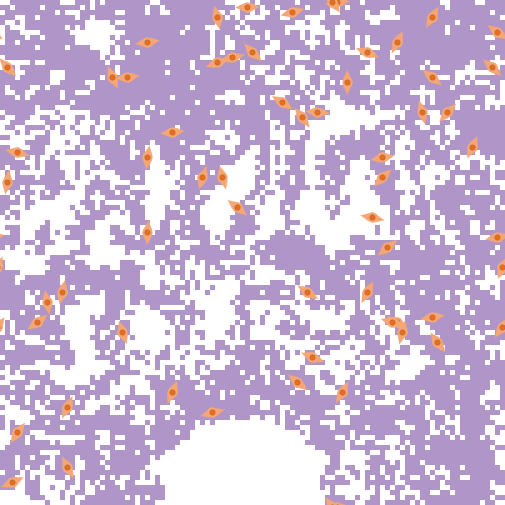

The data file committed next to this chart (first rows):
export-world data (NetLogo 6.4.0)
LungFibrosis_BehaviorSpace.nlogo
10/16/2025 09:03:15:964 -0400
RANDOM STATE
0 0 -1727483681 260 0.0 false 1431373474…
GLOBALS
min-pxcor, max-pxcor, min-pycor, max-pycor, perspective, subject, nextIndex, directed-links, ticks, clock, dt, fibroblastspeed, fibro_collagen, gaussian-radius, gaussian-stdev, h, have-dosed-pentox, have-dosed-pirf, hightgfbetathresh, ifc, initial-fibroblast-cells, initial-number-of-macrophages, initial-number-of-sources, initialsourcetgfbeta
-50, 50, -50, 50, 0, nobody, 160, "NEITHER", 0, 1, 1, 1, 1, 3, 2, 10, 0, 0, 4000, 60, 60, 0, 100, 5000
TURTLES
who, color, heading, xcor, ycor, shape, label, label-color, breed, hidden?, size, pen-size, pen-mode, tgfbeta_fb, prev-patch, tries-for-chemotax, tries-for-migrate, tgfbeta_myo
0, 27, 79, 49, 3, "fibroblast", "", 9.9, {breed fibroblasts}, false, 5, 1, "up", 0, 0, 0, 0, 
1, 27, 53, -43, -14, "fibroblast", "", 9.9, {breed fibroblasts}, false, 5, 1, "up", 0, 0, 0, 0, 
2, 27, 283, -47, 20, "fibroblast", "", 9.9, {breed fibroblasts}, false, 5, 1, "up", 0, 0, 0, 0, 
3, 27, 30, 36, 47, "fibroblast", "", 9.9, {breed fibroblasts}, false, 5, 1, "up", 0, 0, 0, 0, 
4, 27, 83, -25, 35, "fibroblast", "", 9.9, {breed fibroblasts}, false, 5, 1, "up", 0, 0, 0, 0, 
5, 27, 300, 29, -14, "fibroblast", "", 9.9, {breed fibroblasts}, false, 5, 1, "up", 0, 0, 0, 0, 
6, 27, 302, 6, 30, "fibroblast", "", 9.9, {breed fibroblasts}, false, 5, 1, "up", 0, 0, 0, 0, 
7, 27, 262, 17, 50, "fibroblast", "", 9.9, {breed fibroblasts}, false, 5, 1, "up", 0, 0, 0, 0, 
8, 27, 22, -16, -28, "fibroblast", "", 9.9, {breed fibroblasts}, false, 5, 1, "up", 0, 0, 0, 0, 
9, 27, 30, 18, -28, "fibroblast", "", 9.9, {breed fibroblasts}, false, 5, 1, "up", 0, 0, 0, 0, 
10, 27, 281, 24, 7, "fibroblast", "", 9.9, {breed fibroblasts}, false, 5, 1, "up", 0, 0, 0, 0, 
11, 27, 24, 44, 21, "fibroblast", "", 9.9, {breed fibroblasts}, false, 5, 1, "up", 0, 0, 0, 0, 
12, 27, 66, -48, -46, "fibroblast", "", 9.9, {breed fibroblasts}, false, 5, 1, "up", 0, 0, 0, 0, 
13, 27, 123, 11, -8, "fibroblast", "", 9.9, {breed fibroblasts}, false, 5, 1, "up", 0, 0, 0, 0, 
14, 27, 80, 36, -13, "fibroblast", "", 9.9, {breed fibroblasts}, false, 5, 1, "up", 0, 0, 0, 0, 
15, 27, 308, -3, 9, "fibroblast", "", 9.9, {breed fibroblasts}, false, 5, 1, "up", 0, 0, 0, 0, 
16, 27, 312, 48, 37, "fibroblast", "", 9.9, {breed fibroblasts}, false, 5, 1, "up", 0, 0, 0, 0, 
17, 27, 35, 50, -15, "fibroblast", "", 9.9, {breed fibroblasts}, false, 5, 1, "up", 0, 0, 0, 0, 
18, 27, 137, -49, 37, "fibroblast", "", 9.9, {breed fibroblasts}, false, 5, 1, "up", 0, 0, 0, 0, 
19, 27, 88, -1, 49, "fibroblast", "", 9.9, {breed fibroblasts}, false, 5, 1, "up", 0, 0, 0, 0, 
20, 27, 255, -8, -32, "fibroblast", "", 9.9, {breed fibroblasts}, false, 5, 1, "up", 0, 0, 0, 0, 
21, 27, 83, -16, 24, "fibroblast", "", 9.9, {breed fibroblasts}, false, 5, 1, "up", 0, 0, 0, 0, 
22, 27, 259, 26, 19, "fibroblast", "", 9.9, {breed fibroblasts}, false, 5, 1, "up", 0, 0, 0, 0, 
23, 27, 125, 49, 44, "fibroblast", "", 9.9, {breed fibroblasts}, false, 5, 1, "up", 0, 0, 0, 0, 
24, 27, 12, -38, -8, "fibroblast", "", 9.9, {breed fibroblasts}, false, 5, 1, "up", 0, 0, 0, 0, 
25, 27, 94, 13, 28, "fibroblast", "", 9.9, {breed fibroblasts}, false, 5, 1, "up", 0, 0, 0, 0, 
26, 27, 231, 27, 1, "fibroblast", "", 9.9, {breed fibroblasts}, false, 5, 1, "up", 0, 0, 0, 0, 
27, 27, 347, -7, 47, "fibroblast", "", 9.9, {breed fibroblasts}, false, 5, 1, "up", 0, 0, 0, 0, 
28, 27, 152, -37, -43, "fibroblast", "", 9.9, {breed fibroblasts}, false, 5, 1, "up", 0, 0, 0, 0, 
29, 27, 256, -4, 39, "fibroblast", "", 9.9, {breed fibroblasts}, false, 5, 1, "up", 0, 0, 0, 0, 
30, 27, 156, -28, 35, "fibroblast", "", 9.9, {breed fibroblasts}, false, 5, 1, "up", 0, 0, 0, 0, 
31, 27, 74, 8, 48, "fibroblast", "", 9.9, {breed fibroblasts}, false, 5, 1, "up", 0, 0, 0, 0, 
32, 27, 291, 23, 40, "fibroblast", "", 9.9, {breed fibroblasts}, false, 5, 1, "up", 0, 0, 0, 0, 
33, 27, 225, 26, 15, "fibroblast", "", 9.9, {breed fibroblasts}, false, 5, 1, "up", 0, 0, 0, 0, 
34, 27, 24, -37, -31, "fibroblast", "", 9.9, {breed fibroblasts}, false, 5, 1, "up", 0, 0, 0, 0, 
35, 27, 129, 9, -26, "fibroblast", "", 9.9, {breed fibroblasts}, false, 5, 1, "up", 0, 0, 0, 0, 
36, 27, 187, -21, 19, "fibroblast", "", 9.9, {breed fibroblasts}, false, 5, 1, "up", 0, 0, 0, 0, 
37, 27, 26, 29, 42, "fibroblast", "", 9.9, {breed fibroblasts}, false, 5, 1, "up", 0, 0, 0, 0, 
38, 27, 9, -49, 14, "fibroblast", "", 9.9, {breed fibroblasts}, false, 5, 1, "up", 0, 0, 0, 0, 
39, 27, 359, 19, 34, "fibroblast", "", 9.9, {breed fibroblasts}, false, 5, 1, "up", 0, 0, 0, 0, 
40, 27, 28, 23, -8, "fibroblast", "", 9.9, {breed fibroblasts}, false, 5, 1, "up", 0, 0, 0, 0, 
41, 27, 197, -10, 15, "fibroblast", "", 9.9, {breed fibroblasts}, false, 5, 1, "up", 0, 0, 0, 0, 
42, 27, 309, 36, 35, "fibroblast", "", 9.9, {breed fibroblasts}, false, 5, 1, "up", 0, 0, 0, 0, 
43, 27, 349, -41, -10, "fibroblast", "", 9.9, {breed fibroblasts}, false, 5, 1, "up", 0, 0, 0, 0, 
44, 27, 182, -21, 4, "fibroblast", "", 9.9, {breed fibroblasts}, false, 5, 1, "up", 0, 0, 0, 0, 
45, 27, 13, 30, -16, "fibroblast", "", 9.9, {breed fibroblasts}, false, 5, 1, "up", 0, 0, 0, 0, 
46, 27, 215, -47, -36, "fibroblast", "", 9.9, {breed fibroblasts}, false, 5, 1, "up", 0, 0, 0, 0, 
47, 27, 142, 37, -18, "fibroblast", "", 9.9, {breed fibroblasts}, false, 5, 1, "up", 0, 0, 0, 0, 
48, 27, 164, -6, 15, "fibroblast", "", 9.9, {breed fibroblasts}, false, 5, 1, "up", 0, 0, 0, 0, 
49, 27, 144, 16, 50, "fibroblast", "", 9.9, {breed fibroblasts}, false, 5, 1, "up", 0, 0, 0, 0, 
50, 27, 111, 12, -21, "fibroblast", "", 9.9, {breed fibroblasts}, false, 5, 1, "up", 0, 0, 0, 0, 
... 10,225 more rows
